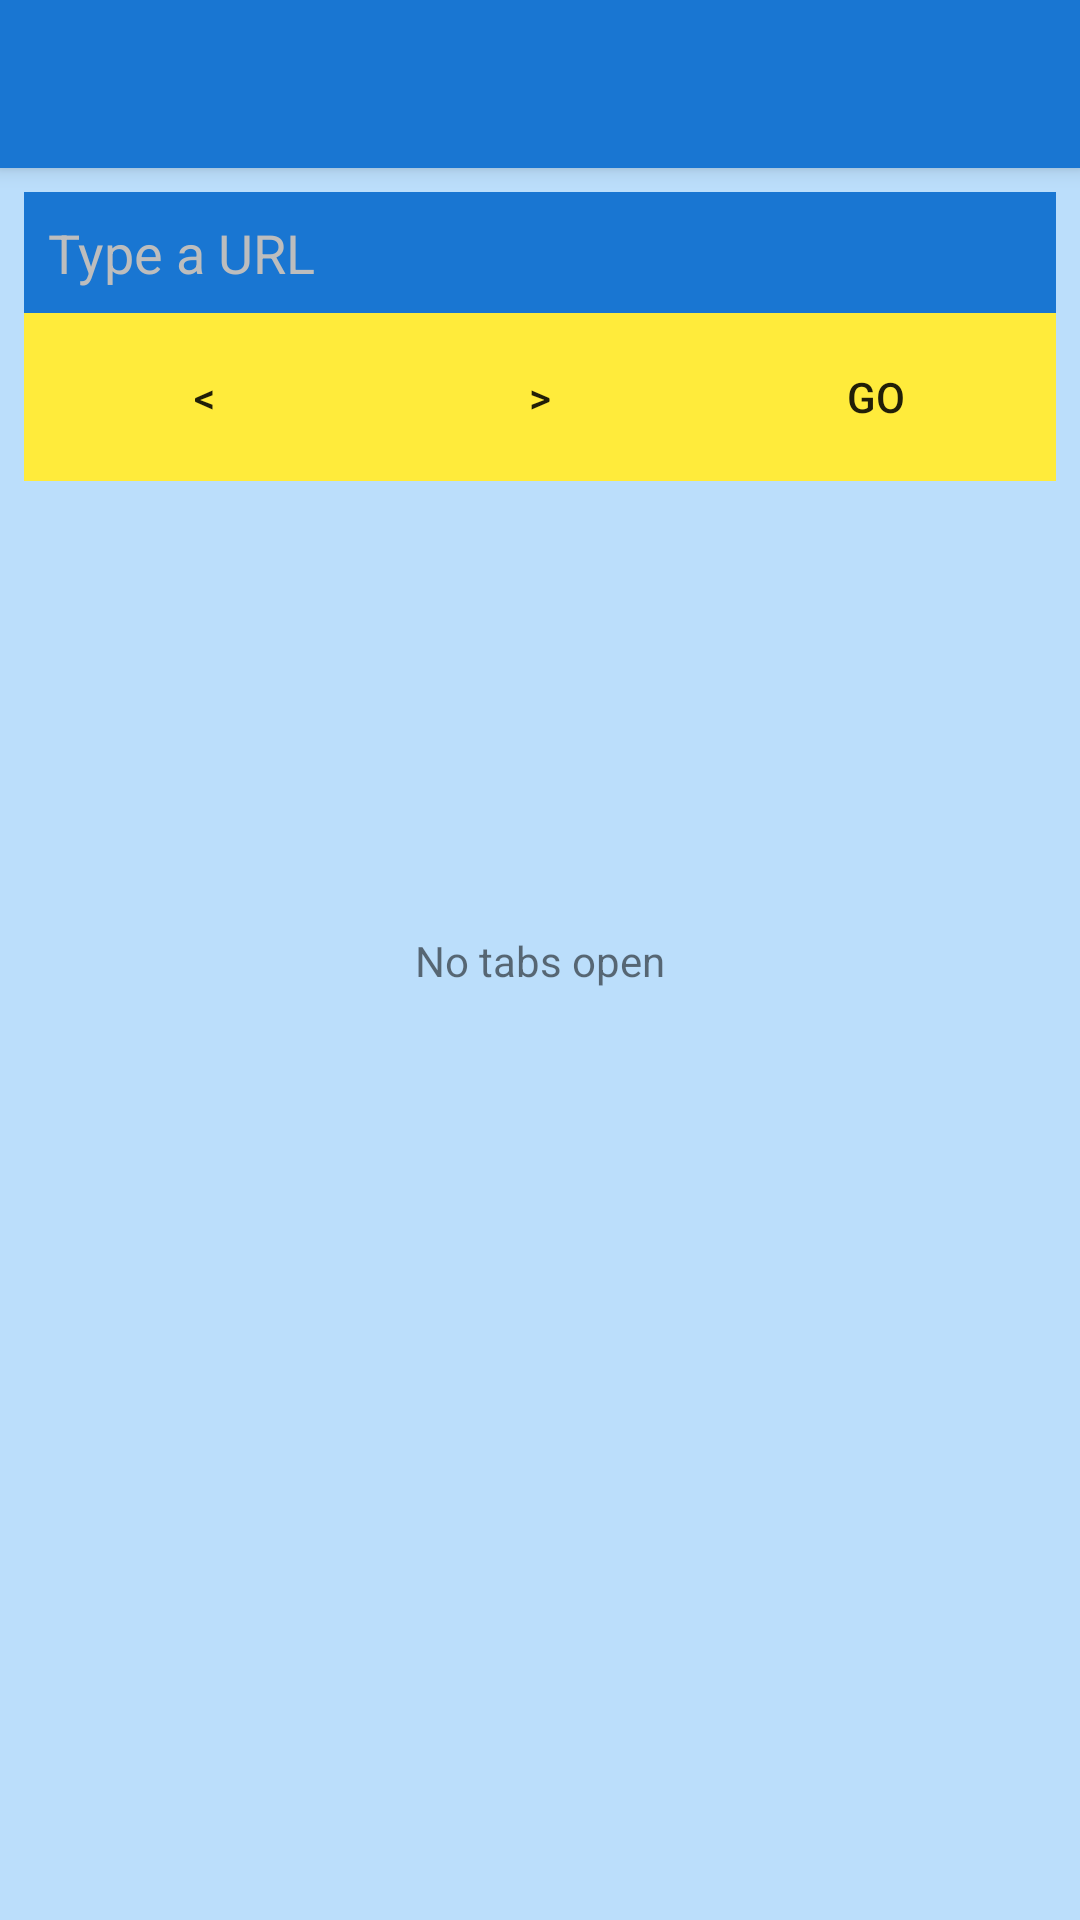

The Android layout XML behind this screen, and the referenced resources:
<!-- AndroidManifest.xml: application theme AppTheme -->
<!-- res/layout/activity_main.xml -->
<?xml version="1.0" encoding="utf-8"?>
<android.support.constraint.ConstraintLayout xmlns:android="http://schemas.android.com/apk/res/android"
    xmlns:app="http://schemas.android.com/apk/res-auto"
    xmlns:tools="http://schemas.android.com/tools"
    android:layout_width="match_parent"
    android:layout_height="match_parent"
    android:background="#BBDEFB"
    tools:context=".MainActivity">

    <android.support.v7.widget.Toolbar
        android:id="@+id/my_toolbar"
        android:layout_width="0dp"
        android:layout_height="wrap_content"
        android:background="@color/colorPrimaryDark"
        android:elevation="4dp"
        android:theme="@style/ToolBarStyle"
        app:layout_constraintEnd_toEndOf="parent"
        app:layout_constraintHorizontal_bias="0.0"
        app:layout_constraintStart_toStartOf="parent"
        app:layout_constraintTop_toTopOf="parent"
        app:popupTheme="@style/ToolBarStyle" />

    <EditText
        android:id="@+id/url_edittext"
        android:layout_width="0dp"
        android:layout_height="wrap_content"
        android:layout_marginEnd="8dp"
        android:layout_marginLeft="8dp"
        android:layout_marginRight="8dp"
        android:layout_marginStart="8dp"
        android:layout_marginTop="8dp"
        android:layout_weight="1"
        android:background="@color/colorPrimaryDark"
        android:ems="10"
        android:hint="@string/url_edittext_hint"
        android:inputType="textUri"
        android:padding="8dp"
        android:theme="@style/EditTextStyle"
        app:layout_constraintEnd_toEndOf="parent"
        app:layout_constraintStart_toStartOf="parent"
        app:layout_constraintTop_toBottomOf="@+id/my_toolbar" />

    <Button
        android:id="@+id/clear"
        android:layout_width="25dp"
        android:layout_height="25dp"
        android:layout_alignEnd="@id/url_edittext"
        android:layout_alignRight="@id/url_edittext"
        android:layout_marginEnd="8dp"
        android:layout_marginRight="8dp"
        android:background="@drawable/ic_clear_black_24dp"
        app:layout_constraintBottom_toTopOf="@+id/linearLayout"
        app:layout_constraintEnd_toEndOf="@+id/url_edittext"
        app:layout_constraintTop_toTopOf="@+id/url_edittext" />

    <LinearLayout
        android:id="@+id/linearLayout"
        android:layout_width="0dp"
        android:layout_height="wrap_content"
        android:layout_marginEnd="8dp"
        android:layout_marginLeft="8dp"
        android:layout_marginRight="8dp"
        android:layout_marginStart="8dp"
        android:background="?attr/colorAccent"
        android:orientation="horizontal"
        android:padding="4dp"
        app:layout_constraintEnd_toEndOf="parent"
        app:layout_constraintHorizontal_bias="0.0"
        app:layout_constraintStart_toStartOf="parent"
        app:layout_constraintTop_toBottomOf="@+id/url_edittext">

        <Button
            android:id="@+id/navigate_back_button"
            style="@style/Widget.AppCompat.Button.Borderless"
            android:layout_width="wrap_content"
            android:layout_height="wrap_content"
            android:layout_weight="1"
            android:text="&lt;" />

        <Button
            android:id="@+id/navigate_forward_button"
            style="@style/Widget.AppCompat.Button.Borderless"
            android:layout_width="wrap_content"
            android:layout_height="wrap_content"
            android:layout_weight="1"
            android:text="&gt;" />

        <Button
            android:id="@+id/go_button"
            style="@style/Widget.AppCompat.Button.Borderless"
            android:layout_width="wrap_content"
            android:layout_height="wrap_content"
            android:layout_weight="1"
            android:text="@string/go_button_label"
            android:visibility="visible"
            app:layout_constraintBottom_toBottomOf="@+id/url_edittext"
            app:layout_constraintEnd_toEndOf="parent"
            app:layout_constraintTop_toTopOf="@+id/url_edittext" />

    </LinearLayout>

    <TextView
        android:id="@+id/textView2"
        android:layout_width="wrap_content"
        android:layout_height="wrap_content"
        android:layout_marginBottom="8dp"
        android:layout_marginEnd="8dp"
        android:layout_marginLeft="8dp"
        android:layout_marginRight="8dp"
        android:layout_marginStart="8dp"
        android:layout_marginTop="8dp"
        android:gravity="center_vertical|center_horizontal"
        android:text="No tabs open"
        app:layout_constraintBottom_toBottomOf="parent"
        app:layout_constraintEnd_toEndOf="parent"
        app:layout_constraintStart_toStartOf="parent"
        app:layout_constraintTop_toTopOf="parent" />

    <android.support.v4.view.ViewPager
        android:id="@+id/viewPager"
        android:layout_width="0dp"
        android:layout_height="0dp"
        android:layout_marginTop="8dp"
        app:layout_constraintBottom_toBottomOf="parent"
        app:layout_constraintEnd_toEndOf="parent"
        app:layout_constraintStart_toStartOf="parent"
        app:layout_constraintTop_toBottomOf="@+id/linearLayout" />

</android.support.constraint.ConstraintLayout>
<!-- resources referenced by this layout -->
<resources>
  <color name="colorPrimaryDark">#1976D2</color>
  <string name="go_button_label">GO</string>
  <string name="url_edittext_hint">Type a URL</string>
  <style name="EditTextStyle" parent="AppTheme">
          <item name="android:textColorPrimary">#FFFFFF</item>
          <item name="android:textColorSecondary">#FFFFFF</item>
          <item name="actionMenuTextColor">#FFFFFF</item>
          <item name="android:textColorHint">#BDBDBD</item> </style>
  <style name="ToolBarStyle" parent="AppTheme">
          <item name="android:textColorPrimary">@android:color/white</item>
          <item name="android:textColorSecondary">@android:color/white</item>
          <item name="actionMenuTextColor">@android:color/white</item> </style>
  <style name="AppTheme" parent="Theme.AppCompat.Light.NoActionBar">
          
          <item name="colorPrimary">@color/colorPrimary</item>
          <item name="colorPrimaryDark">@color/colorPrimaryDark</item>
          <item name="colorAccent">@color/colorAccent</item>
      </style>
  <color name="colorPrimary">#2196F3</color>
  <color name="colorAccent">#FFEB3B</color>
</resources>
